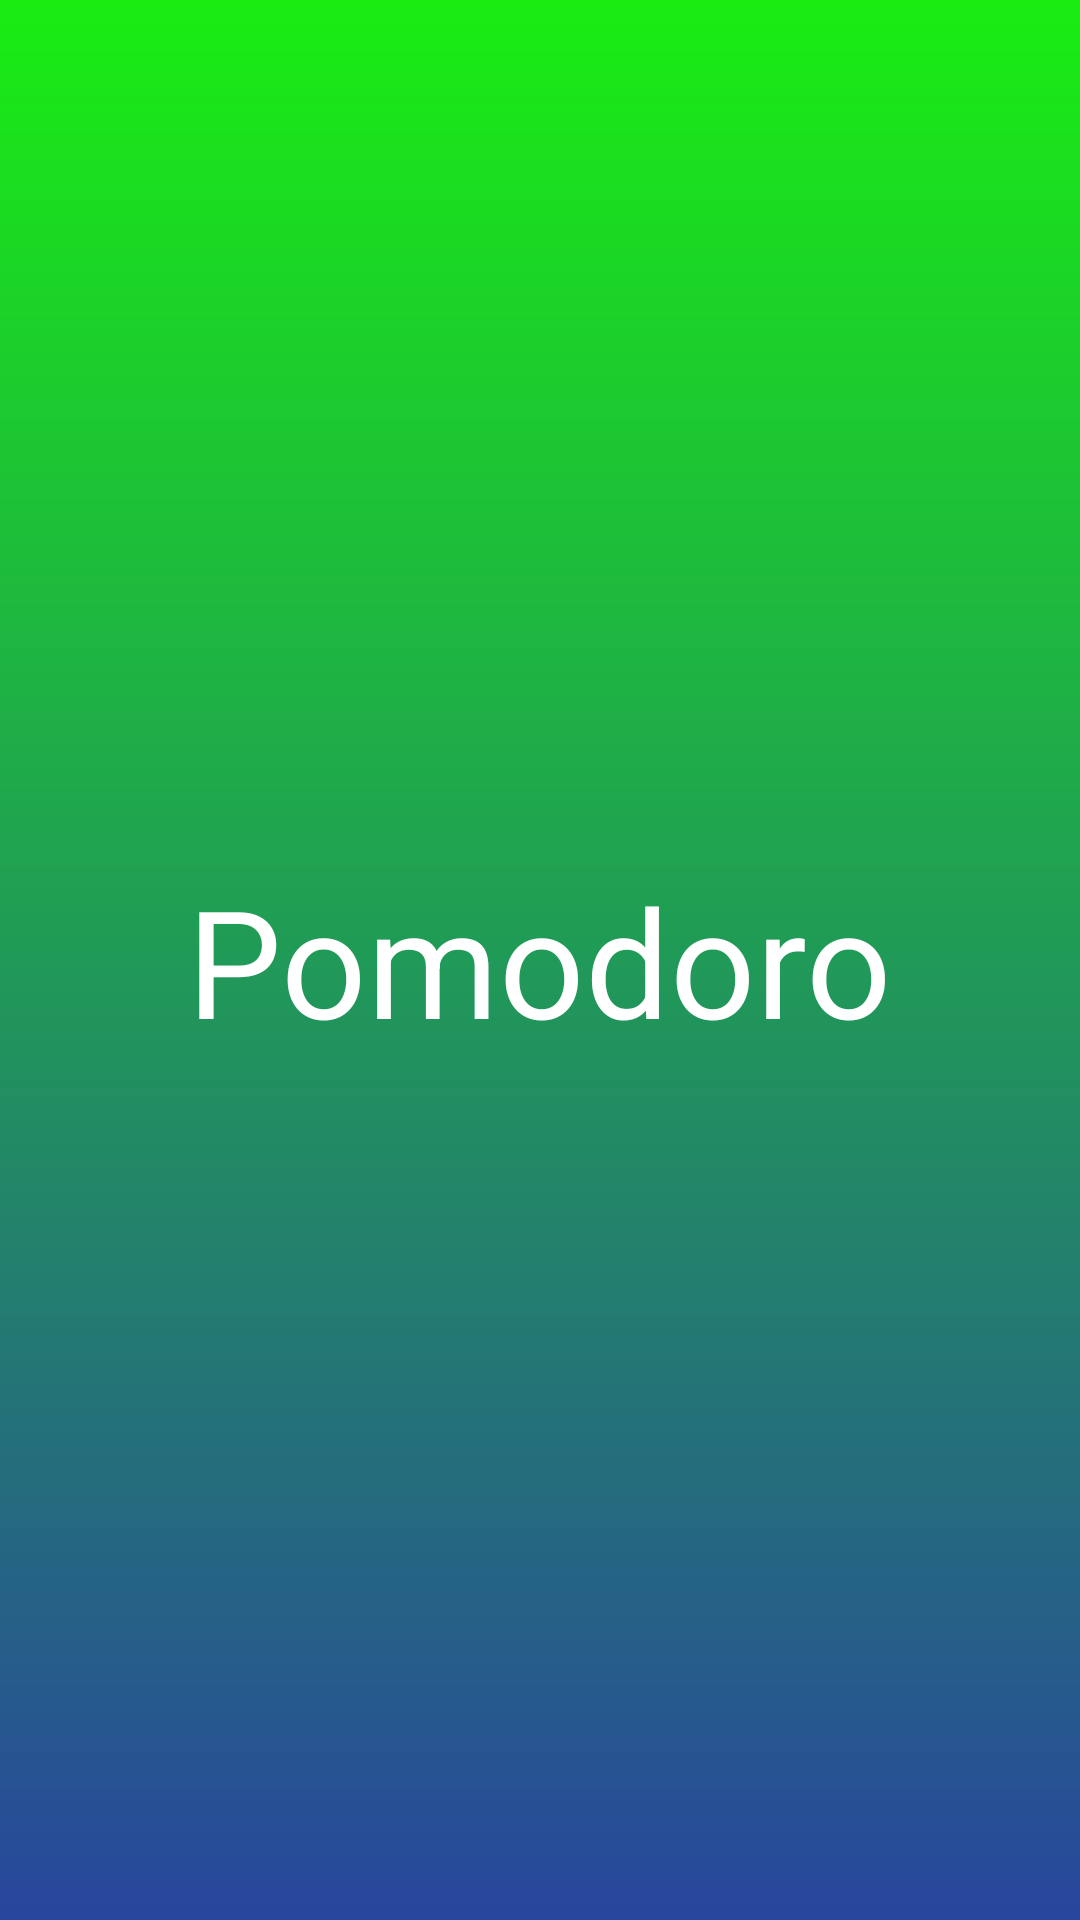

Write the Android layout XML for this screen, with the resource values it uses.
<!-- AndroidManifest.xml: application theme AppTheme.NoActionBar -->
<!-- res/layout/activity_splash_screen.xml -->
<?xml version="1.0" encoding="utf-8"?>
<RelativeLayout
    xmlns:android="http://schemas.android.com/apk/res/android"
    xmlns:tools="http://schemas.android.com/tools"
    android:layout_width="match_parent"
    android:layout_height="match_parent"
    android:paddingBottom="@dimen/activity_vertical_margin"
    android:paddingLeft="@dimen/activity_horizontal_margin"
    android:paddingRight="@dimen/activity_horizontal_margin"
    android:paddingTop="@dimen/activity_vertical_margin"
    tools:context="com.a1996.ben.pomodoro.View.SplashScreen"
    android:background="@drawable/gradient_background">

    <TextView
        android:layout_width="wrap_content"
        android:layout_height="wrap_content"
        android:textAppearance="?android:attr/textAppearanceLarge"
        android:text="Pomodoro"
        android:id="@+id/splashText"
        android:layout_centerVertical="true"
        android:layout_centerHorizontal="true"
        android:textSize="50sp"/>

    <ProgressBar
        android:layout_width="wrap_content"
        android:layout_height="wrap_content"
        android:id="@+id/splashProgressBar"
        android:layout_alignParentBottom="true"
        android:visibility="invisible"
        android:layout_centerHorizontal="true"/>

    <Button
        android:layout_width="wrap_content"
        android:layout_height="wrap_content"
        android:text="Retry"
        android:id="@+id/retrySplash"
        android:layout_below="@+id/splashText"
        android:layout_centerHorizontal="true"
        android:visibility="invisible"
        android:background="#00ffffff"/>
</RelativeLayout>
<!-- resources referenced by this layout -->
<resources>
  <!-- drawable gradient_background (drawable) -->
  <?xml version="1.0" encoding="utf-8"?>
  <shape xmlns:android="http://schemas.android.com/apk/res/android"
      android:shape="rectangle">
  
      <gradient
          android:startColor="#FF28469D"
          android:endColor="#FF19ED12"
          android:angle="90"
          android:type="linear"/>
  
  </shape>
  
      
  <style name="AppTheme.NoActionBar">
          <item name="windowActionBar">false</item>
          <item name="windowNoTitle">true</item>
          <item name="colorPrimaryDark">@color/colorPrimaryDark</item>
      </style>
  <color name="colorPrimaryDark">#303F9F</color>
</resources>
